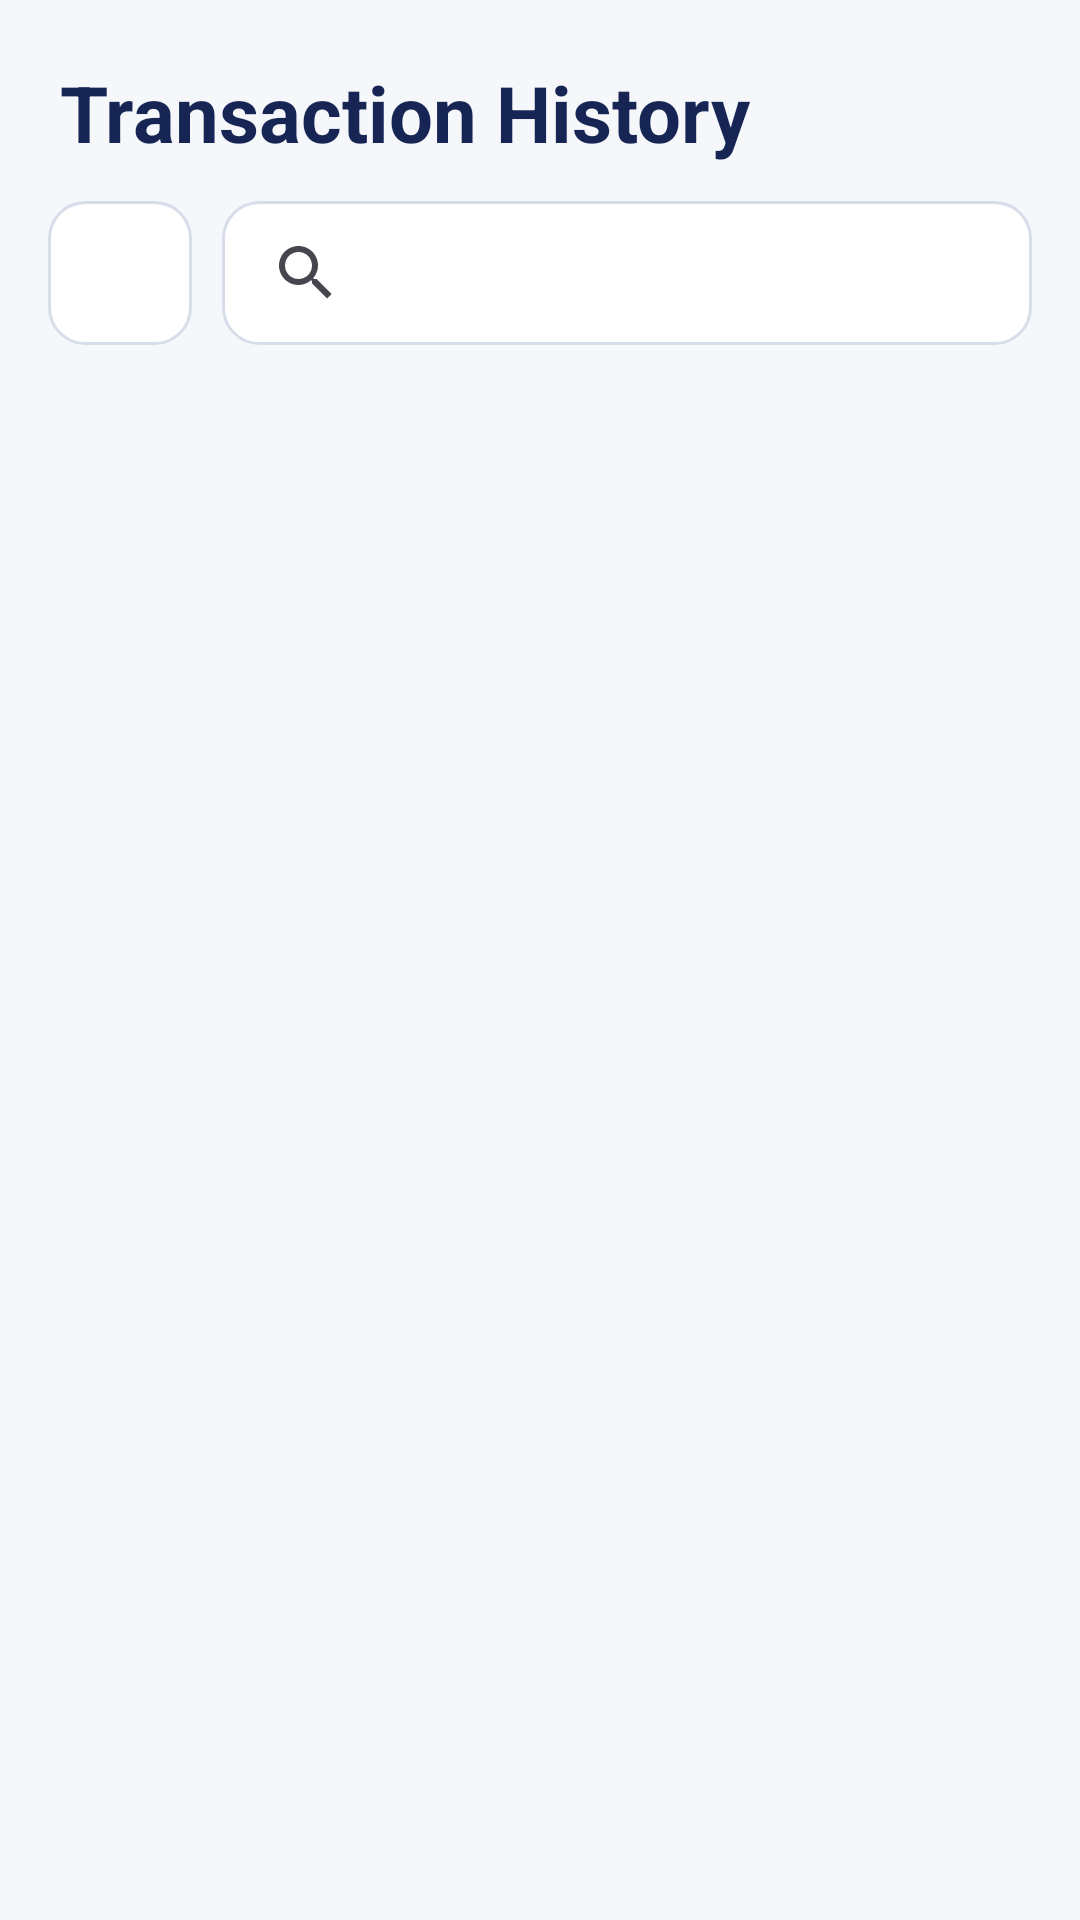

Here is an Android app screen rendered from its layout file. Give the layout XML and the strings, colors and styles it references.
<!-- AndroidManifest.xml: application theme Theme.MyFirstApplication -->
<!-- res/layout/fragment_transaction_history.xml -->
<?xml version="1.0" encoding="utf-8"?>
<LinearLayout xmlns:android="http://schemas.android.com/apk/res/android"
    xmlns:tools="http://schemas.android.com/tools"
    android:id="@+id/main"
    android:layout_width="match_parent"
    android:layout_height="match_parent"
    android:orientation="vertical"
    android:background="#F5F7FB"
    tools:context=".presentation.transaction.TransactionHistoryFragment">

    
    <LinearLayout
        android:layout_width="match_parent"
        android:layout_height="wrap_content"
        android:orientation="vertical"
        android:paddingStart="20dp"
        android:paddingTop="20dp"
        android:paddingEnd="20dp"
        android:paddingBottom="12dp">

        <TextView
            android:layout_width="wrap_content"
            android:layout_height="wrap_content"
            android:text="@string/transaction_history"
            android:textColor="#172554"
            android:textSize="26sp"
            android:textStyle="bold" />


    </LinearLayout>

    
    <LinearLayout
        android:layout_width="match_parent"
        android:layout_height="wrap_content"
        android:layout_marginStart="16dp"
        android:layout_marginEnd="16dp"
        android:layout_marginBottom="12dp"
        android:gravity="center_vertical"
        android:orientation="horizontal">

        
        <ImageButton
            android:id="@+id/btnDateFilter"
            android:layout_width="48dp"
            android:layout_height="48dp"
            android:background="@drawable/bg_payment_input"
            android:padding="12dp"
            android:scaleType="fitCenter"
            android:src="@drawable/date_filter_icon"
            tools:ignore="ContentDescription" />

        
        <androidx.appcompat.widget.SearchView
            android:id="@+id/searchViewTransactionHistory"
            android:layout_width="0dp"
            android:layout_height="48dp"
            android:layout_marginStart="10dp"
            android:layout_weight="1"
            android:background="@drawable/bg_payment_input"
            android:iconifiedByDefault="false"
            android:queryHint="Search transactions"
            android:paddingStart="4dp"
            android:paddingEnd="4dp" />

    </LinearLayout>

    
    <androidx.recyclerview.widget.RecyclerView
        android:id="@+id/transactionView"
        android:layout_width="match_parent"
        android:layout_height="0dp"
        android:layout_weight="1"
        android:clipToPadding="false"
        android:paddingStart="16dp"
        android:paddingEnd="16dp"
        android:paddingBottom="16dp"
        android:scrollbars="vertical" />

</LinearLayout>
<!-- resources referenced by this layout -->
<resources>
  <!-- drawable bg_payment_input (drawable) -->
  <?xml version="1.0" encoding="utf-8"?>
  <shape xmlns:android="http://schemas.android.com/apk/res/android"
      android:shape="rectangle">
  
      <solid android:color="#FFFFFF" />
  
      <corners android:radius="12dp" />
  
      <stroke
          android:width="1dp"
          android:color="#D8DEE9" />
  
      <padding
          android:left="4dp"
          android:top="4dp"
          android:right="4dp"
          android:bottom="4dp" />
  
  </shape>
  <string name="transaction_history">Transaction History</string>
  <style name="Theme.MyFirstApplication" parent="Base.Theme.MyFirstApplication" />
  <style name="Base.Theme.MyFirstApplication" parent="Theme.Material3.DayNight.NoActionBar">
          
          
      </style>
</resources>
